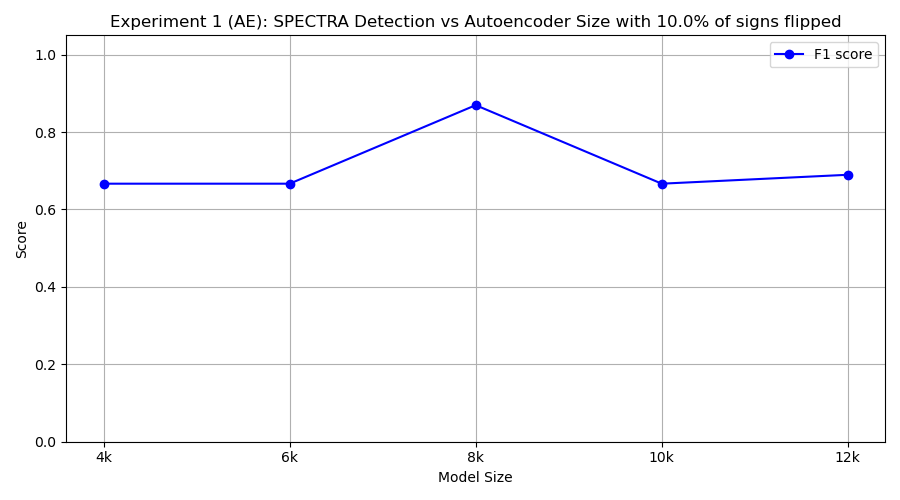

Data behind this chart, as committed beside it:
model_class, tp, fp, tn, fn, precision, recall, f1
FourKAE, 10, 10, 0, 0, 0.5, 1.0, 0.6667
SixKAE, 10, 10, 0, 0, 0.5, 1.0, 0.6667
EightKAE, 10, 3, 7, 0, 0.7692, 1.0, 0.8696
TenKAE, 10, 10, 0, 0, 0.5, 1.0, 0.6667
TwelveKAE, 10, 9, 1, 0, 0.5263, 1.0, 0.6897
